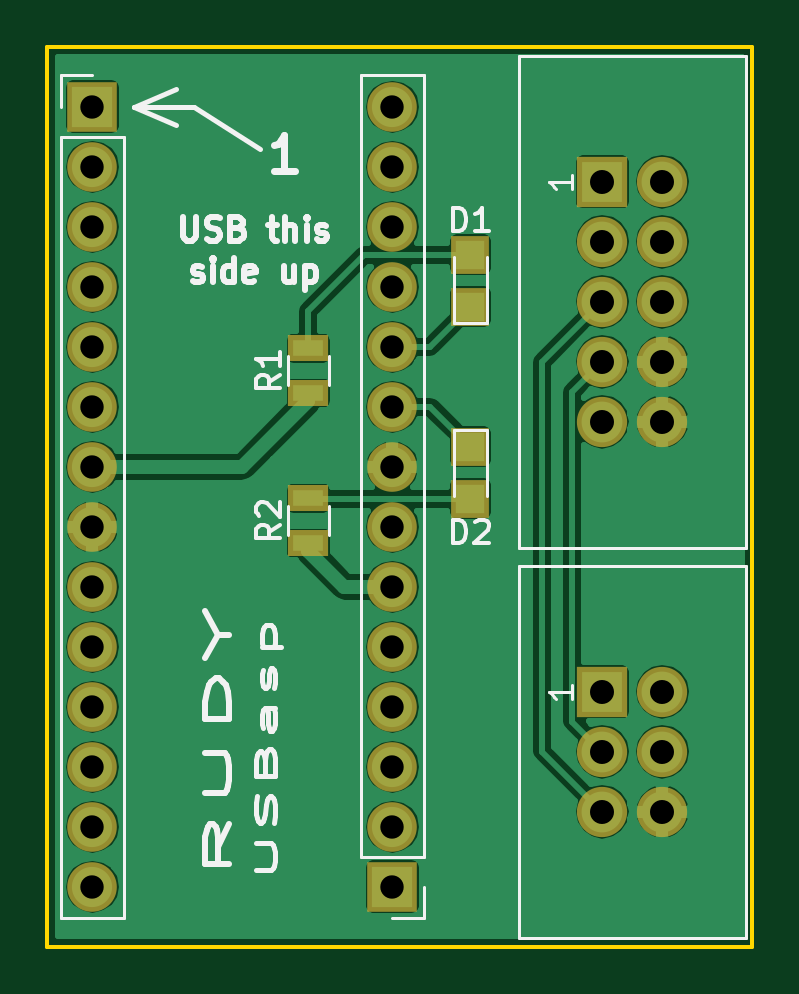
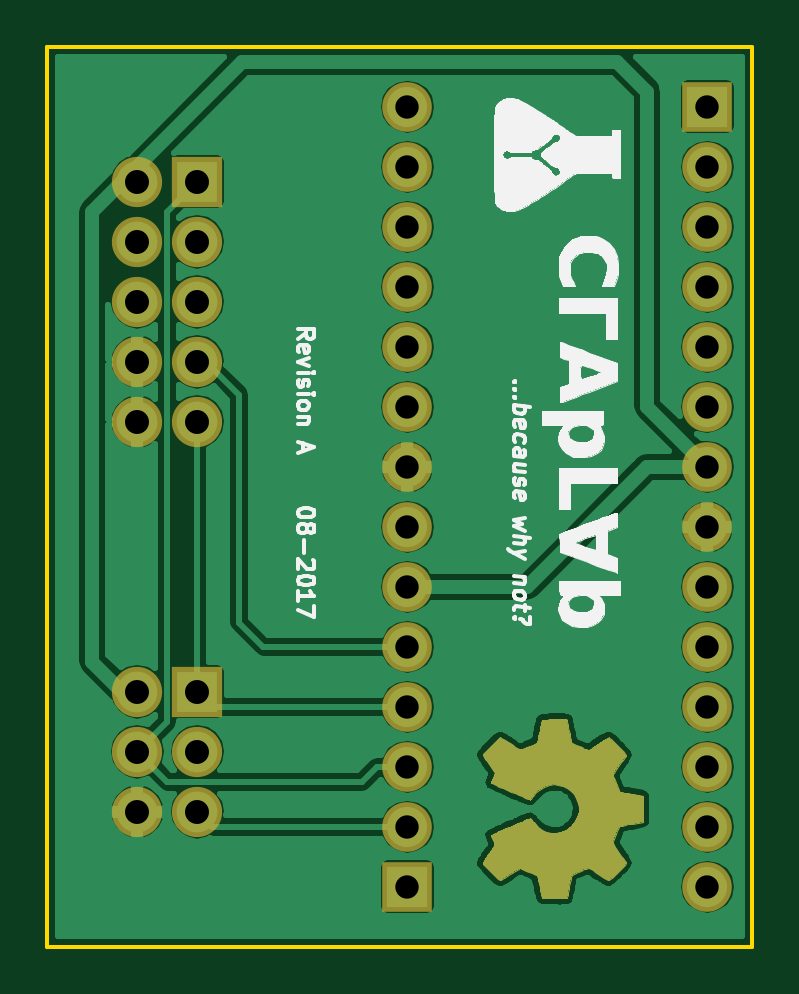
Circuit board: 10 layer files. Board 29.8 x 38.1 mm.
- bottom_copper: rudy-usbasp-B.Cu.gbl (107631 bytes)
- bottom_mask: rudy-usbasp-B.Mask.gbs (18578 bytes)
- paste: rudy-usbasp-B.Paste.gbp (296 bytes)
- bottom_silk: rudy-usbasp-B.SilkS.gbo (52153 bytes)
- outline: rudy-usbasp-Edge.Cuts.gm1 (521 bytes)
- top_copper: rudy-usbasp-F.Cu.gtl (62219 bytes)
- top_mask: rudy-usbasp-F.Mask.gts (1851 bytes)
- paste: rudy-usbasp-F.Paste.gtp (570 bytes)
- top_silk: rudy-usbasp-F.SilkS.gto (12411 bytes)
- drill: rudy-usbasp.drl (702 bytes)

=== bottom_copper: rudy-usbasp-B.Cu.gbl (107631 bytes, source omitted) ===
=== bottom_mask: rudy-usbasp-B.Mask.gbs (18578 bytes, source omitted) ===
=== paste: rudy-usbasp-B.Paste.gbp ===
G04 #@! TF.FileFunction,Paste,Bot*
%FSLAX46Y46*%
G04 Gerber Fmt 4.6, Leading zero omitted, Abs format (unit mm)*
G04 Created by KiCad (PCBNEW 4.0.7-e1-6374~58~ubuntu16.04.1) date Tue Aug 22 04:57:06 2017*
%MOMM*%
%LPD*%
G01*
G04 APERTURE LIST*
%ADD10C,0.100000*%
G04 APERTURE END LIST*
D10*
M02*

=== bottom_silk: rudy-usbasp-B.SilkS.gbo (52153 bytes, source omitted) ===
=== outline: rudy-usbasp-Edge.Cuts.gm1 ===
G04 #@! TF.FileFunction,Profile,NP*
%FSLAX46Y46*%
G04 Gerber Fmt 4.6, Leading zero omitted, Abs format (unit mm)*
G04 Created by KiCad (PCBNEW 4.0.7-e1-6374~58~ubuntu16.04.1) date Tue Aug 22 04:57:07 2017*
%MOMM*%
%LPD*%
G01*
G04 APERTURE LIST*
%ADD10C,0.100000*%
%ADD11C,0.150000*%
G04 APERTURE END LIST*
D10*
D11*
X119380000Y-130810000D02*
X119380000Y-92710000D01*
X89535000Y-130810000D02*
X119380000Y-130810000D01*
X89535000Y-92710000D02*
X89535000Y-130810000D01*
X119380000Y-92710000D02*
X89535000Y-92710000D01*
M02*

=== top_copper: rudy-usbasp-F.Cu.gtl (62219 bytes, source omitted) ===
=== top_mask: rudy-usbasp-F.Mask.gts ===
G04 #@! TF.FileFunction,Soldermask,Top*
%FSLAX46Y46*%
G04 Gerber Fmt 4.6, Leading zero omitted, Abs format (unit mm)*
G04 Created by KiCad (PCBNEW 4.0.7-e1-6374~58~ubuntu16.04.1) date Tue Aug 22 04:57:06 2017*
%MOMM*%
%LPD*%
G01*
G04 APERTURE LIST*
%ADD10C,0.100000*%
%ADD11R,2.127200X2.127200*%
%ADD12O,2.127200X2.127200*%
%ADD13R,1.600000X1.600000*%
%ADD14R,2.100000X2.100000*%
%ADD15O,2.100000X2.100000*%
%ADD16R,1.700000X1.100000*%
G04 APERTURE END LIST*
D10*
D11*
X113030000Y-98425000D03*
D12*
X115570000Y-98425000D03*
X113030000Y-100965000D03*
X115570000Y-100965000D03*
X113030000Y-103505000D03*
X115570000Y-103505000D03*
X113030000Y-106045000D03*
X115570000Y-106045000D03*
X113030000Y-108585000D03*
X115570000Y-108585000D03*
D13*
X107442000Y-101516000D03*
X107442000Y-103716000D03*
X107442000Y-111844000D03*
X107442000Y-109644000D03*
D14*
X91440000Y-95250000D03*
D15*
X91440000Y-97790000D03*
X91440000Y-100330000D03*
X91440000Y-102870000D03*
X91440000Y-105410000D03*
X91440000Y-107950000D03*
X91440000Y-110490000D03*
X91440000Y-113030000D03*
X91440000Y-115570000D03*
X91440000Y-118110000D03*
X91440000Y-120650000D03*
X91440000Y-123190000D03*
X91440000Y-125730000D03*
X91440000Y-128270000D03*
D14*
X104140000Y-128270000D03*
D15*
X104140000Y-125730000D03*
X104140000Y-123190000D03*
X104140000Y-120650000D03*
X104140000Y-118110000D03*
X104140000Y-115570000D03*
X104140000Y-113030000D03*
X104140000Y-110490000D03*
X104140000Y-107950000D03*
X104140000Y-105410000D03*
X104140000Y-102870000D03*
X104140000Y-100330000D03*
X104140000Y-97790000D03*
X104140000Y-95250000D03*
D11*
X113030000Y-120015000D03*
D12*
X115570000Y-120015000D03*
X113030000Y-122555000D03*
X115570000Y-122555000D03*
X113030000Y-125095000D03*
X115570000Y-125095000D03*
D16*
X100584000Y-107376000D03*
X100584000Y-105476000D03*
X100584000Y-113726000D03*
X100584000Y-111826000D03*
M02*

=== paste: rudy-usbasp-F.Paste.gtp ===
G04 #@! TF.FileFunction,Paste,Top*
%FSLAX46Y46*%
G04 Gerber Fmt 4.6, Leading zero omitted, Abs format (unit mm)*
G04 Created by KiCad (PCBNEW 4.0.7-e1-6374~58~ubuntu16.04.1) date Tue Aug 22 04:57:06 2017*
%MOMM*%
%LPD*%
G01*
G04 APERTURE LIST*
%ADD10C,0.100000*%
%ADD11R,1.200000X1.200000*%
%ADD12R,1.300000X0.700000*%
G04 APERTURE END LIST*
D10*
D11*
X107442000Y-101516000D03*
X107442000Y-103716000D03*
X107442000Y-111844000D03*
X107442000Y-109644000D03*
D12*
X100584000Y-107376000D03*
X100584000Y-105476000D03*
X100584000Y-113726000D03*
X100584000Y-111826000D03*
M02*

=== top_silk: rudy-usbasp-F.SilkS.gto (12411 bytes, source omitted) ===
=== drill: rudy-usbasp.drl ===
M48
;DRILL file {KiCad 4.0.7-e1-6374~58~ubuntu16.04.1} date Tue Aug 22 04:57:09 2017
;FORMAT={-:-/ absolute / inch / decimal}
FMAT,2
INCH,TZ
T1C0.039
T2C0.040
%
G90
G05
M72
T1
X3.6Y-3.75
X3.6Y-3.85
X3.6Y-3.95
X3.6Y-4.05
X3.6Y-4.15
X3.6Y-4.25
X3.6Y-4.35
X3.6Y-4.45
X3.6Y-4.55
X3.6Y-4.65
X3.6Y-4.75
X3.6Y-4.85
X3.6Y-4.95
X3.6Y-5.05
X4.1Y-3.75
X4.1Y-3.85
X4.1Y-3.95
X4.1Y-4.05
X4.1Y-4.15
X4.1Y-4.25
X4.1Y-4.35
X4.1Y-4.45
X4.1Y-4.55
X4.1Y-4.65
X4.1Y-4.75
X4.1Y-4.85
X4.1Y-4.95
X4.1Y-5.05
T2
X4.45Y-3.875
X4.45Y-3.975
X4.45Y-4.075
X4.45Y-4.175
X4.45Y-4.275
X4.45Y-4.725
X4.45Y-4.825
X4.45Y-4.925
X4.55Y-3.875
X4.55Y-3.975
X4.55Y-4.075
X4.55Y-4.175
X4.55Y-4.275
X4.55Y-4.725
X4.55Y-4.825
X4.55Y-4.925
T0
M30

